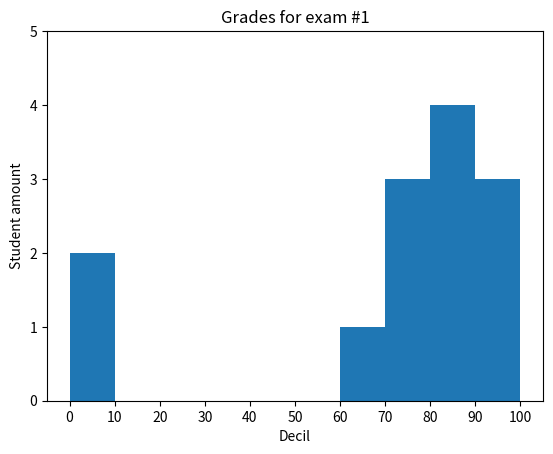

The script that saved this image:
from matplotlib import pyplot as plt
from collections import Counter

grades = [83,95,91,87,70,0,85,82,100,67,73,77,0]
histogram = Counter(min(grade//10*10,90) for grade in grades)

plt.bar([x+5 for x in histogram.keys()],list(histogram.values()),10)
plt.axis([-5,105,0,5])

plt.xticks([10*i for i in range(11)])
plt.xlabel("Decil")
plt.ylabel("Student amount")
plt.title("Grades for exam #1")

plt.show()